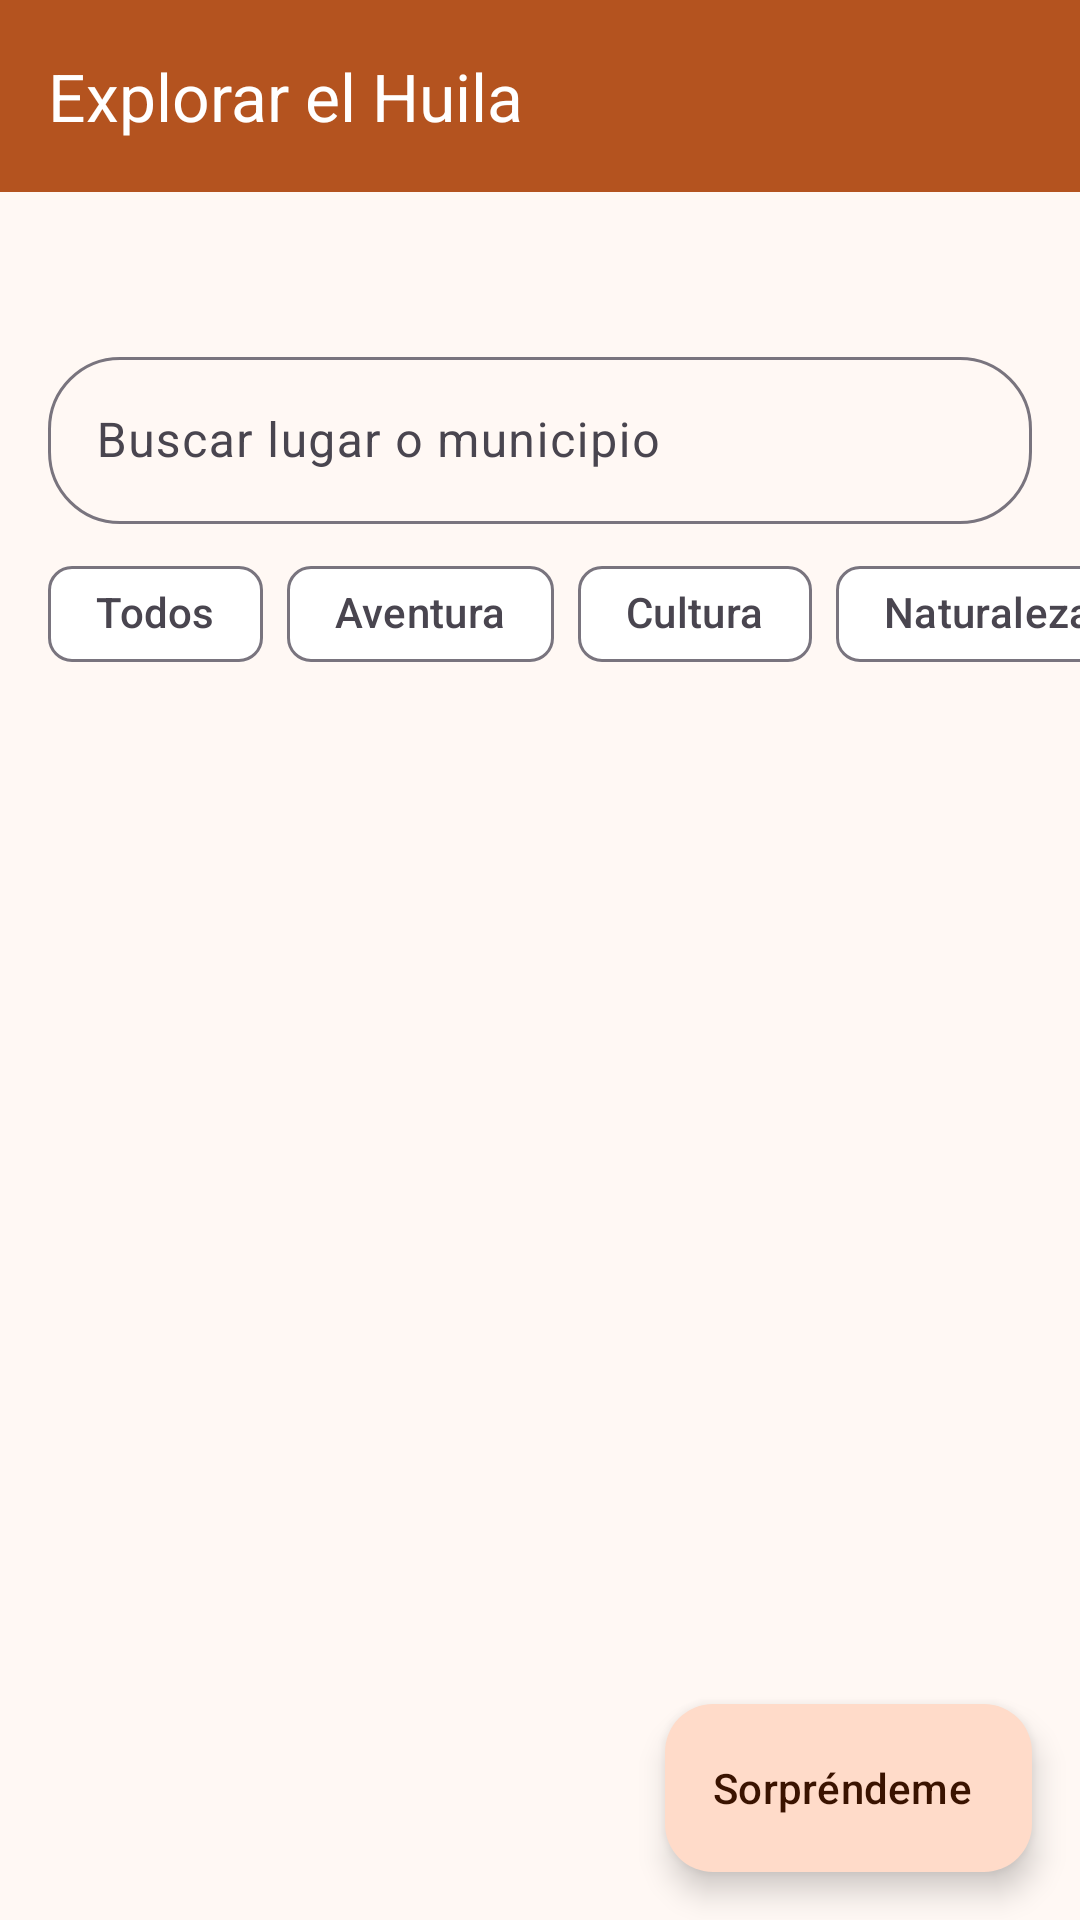

Android layout source for this screen:
<!-- AndroidManifest.xml: application theme Theme.RutaHuila -->
<!-- res/layout/fragment_explore.xml -->
<?xml version="1.0" encoding="utf-8"?>
<androidx.coordinatorlayout.widget.CoordinatorLayout xmlns:android="http://schemas.android.com/apk/res/android"
    xmlns:app="http://schemas.android.com/apk/res-auto"
    xmlns:tools="http://schemas.android.com/tools"
    android:layout_width="match_parent"
    android:layout_height="match_parent"
    android:background="?android:attr/colorBackground">

    <LinearLayout
        android:layout_width="match_parent"
        android:layout_height="match_parent"
        android:orientation="vertical">

        <com.google.android.material.appbar.MaterialToolbar
            android:id="@+id/toolbar"
            style="@style/Widget.RutaHuila.Toolbar"
            android:layout_width="match_parent"
            android:layout_height="wrap_content"
            app:title="@string/explore_title" />

        <TextView
            android:id="@+id/tvGreeting"
            android:layout_width="match_parent"
            android:layout_height="wrap_content"
            android:paddingStart="16dp"
            android:paddingTop="14dp"
            android:paddingEnd="16dp"
            android:textColor="@color/text_primary"
            android:textSize="19sp"
            android:textStyle="bold"
            tools:text="😎 ¡Hola, Daniel! ¿A dónde vamos hoy?" />

        <com.google.android.material.textfield.TextInputLayout
            style="@style/Widget.Material3.TextInputLayout.OutlinedBox"
            android:layout_width="match_parent"
            android:layout_height="wrap_content"
            android:layout_marginStart="16dp"
            android:layout_marginTop="10dp"
            android:layout_marginEnd="16dp"
            android:hint="@string/explore_search_hint"
            app:boxCornerRadiusBottomEnd="24dp"
            app:boxCornerRadiusBottomStart="24dp"
            app:boxCornerRadiusTopEnd="24dp"
            app:boxCornerRadiusTopStart="24dp"
            app:endIconMode="clear_text"
            app:startIconDrawable="@drawable/ic_search">

            <com.google.android.material.textfield.TextInputEditText
                android:id="@+id/etSearch"
                android:layout_width="match_parent"
                android:layout_height="wrap_content"
                android:imeOptions="actionSearch"
                android:inputType="text"
                android:maxLines="1" />
        </com.google.android.material.textfield.TextInputLayout>

        <HorizontalScrollView
            android:layout_width="match_parent"
            android:layout_height="wrap_content"
            android:layout_marginTop="6dp"
            android:clipToPadding="false"
            android:paddingStart="16dp"
            android:paddingEnd="16dp"
            android:scrollbars="none">

            <com.google.android.material.chip.ChipGroup
                android:id="@+id/chipGroupFilter"
                android:layout_width="wrap_content"
                android:layout_height="wrap_content"
                app:selectionRequired="true"
                app:singleLine="true"
                app:singleSelection="true">

                <com.google.android.material.chip.Chip
                    android:id="@+id/chipAll"
                    style="@style/Widget.Material3.Chip.Filter"
                    android:layout_width="wrap_content"
                    android:layout_height="wrap_content"
                    android:text="@string/filter_all" />

                <com.google.android.material.chip.Chip
                    android:id="@+id/chipAdventure"
                    style="@style/Widget.Material3.Chip.Filter"
                    android:layout_width="wrap_content"
                    android:layout_height="wrap_content"
                    android:text="@string/filter_adventure" />

                <com.google.android.material.chip.Chip
                    android:id="@+id/chipCulture"
                    style="@style/Widget.Material3.Chip.Filter"
                    android:layout_width="wrap_content"
                    android:layout_height="wrap_content"
                    android:text="@string/filter_culture" />

                <com.google.android.material.chip.Chip
                    android:id="@+id/chipNature"
                    style="@style/Widget.Material3.Chip.Filter"
                    android:layout_width="wrap_content"
                    android:layout_height="wrap_content"
                    android:text="@string/filter_nature" />

                <com.google.android.material.chip.Chip
                    android:id="@+id/chipMine"
                    style="@style/Widget.Material3.Chip.Filter"
                    android:layout_width="wrap_content"
                    android:layout_height="wrap_content"
                    android:text="@string/filter_mine" />
            </com.google.android.material.chip.ChipGroup>
        </HorizontalScrollView>

        <TextView
            android:id="@+id/tvResultCount"
            android:layout_width="match_parent"
            android:layout_height="wrap_content"
            android:paddingStart="16dp"
            android:paddingTop="6dp"
            android:paddingEnd="16dp"
            android:paddingBottom="4dp"
            android:textColor="@color/text_secondary"
            android:textSize="13sp"
            tools:text="13 lugares encontrados" />

        <FrameLayout
            android:layout_width="match_parent"
            android:layout_height="0dp"
            android:layout_weight="1">

            <androidx.recyclerview.widget.RecyclerView
                android:id="@+id/rvPlaces"
                android:layout_width="match_parent"
                android:layout_height="match_parent"
                android:clipToPadding="false"
                android:paddingStart="12dp"
                android:paddingEnd="12dp"
                android:paddingBottom="88dp"
                tools:listitem="@layout/item_place" />

            <TextView
                android:id="@+id/tvEmpty"
                android:layout_width="match_parent"
                android:layout_height="wrap_content"
                android:layout_gravity="center"
                android:gravity="center"
                android:padding="32dp"
                android:text="@string/explore_empty"
                android:textColor="@color/text_secondary"
                android:textSize="16sp"
                android:visibility="gone" />
        </FrameLayout>
    </LinearLayout>

    <com.google.android.material.floatingactionbutton.ExtendedFloatingActionButton
        android:id="@+id/fabSurprise"
        android:layout_width="wrap_content"
        android:layout_height="wrap_content"
        android:layout_gravity="bottom|end"
        android:layout_margin="16dp"
        android:text="@string/explore_surprise"
        app:icon="@drawable/ic_shuffle" />
</androidx.coordinatorlayout.widget.CoordinatorLayout>
<!-- res/layout/item_place.xml (included above) -->
<?xml version="1.0" encoding="utf-8"?>
<com.google.android.material.card.MaterialCardView xmlns:android="http://schemas.android.com/apk/res/android"
    xmlns:app="http://schemas.android.com/apk/res-auto"
    xmlns:tools="http://schemas.android.com/tools"
    style="@style/Widget.Material3.CardView.Elevated"
    android:layout_width="match_parent"
    android:layout_height="wrap_content"
    android:layout_marginStart="4dp"
    android:layout_marginTop="6dp"
    android:layout_marginEnd="4dp"
    android:layout_marginBottom="6dp"
    android:clickable="true"
    android:focusable="true"
    app:cardCornerRadius="18dp"
    app:cardElevation="2dp">

    <androidx.constraintlayout.widget.ConstraintLayout
        android:layout_width="match_parent"
        android:layout_height="wrap_content"
        android:padding="14dp">

        <TextView
            android:id="@+id/tvEmoji"
            android:layout_width="64dp"
            android:layout_height="64dp"
            android:background="@drawable/bg_circle"
            android:gravity="center"
            android:textSize="32sp"
            app:layout_constraintBottom_toBottomOf="parent"
            app:layout_constraintStart_toStartOf="parent"
            app:layout_constraintTop_toTopOf="parent"
            tools:text="🌵" />

        <TextView
            android:id="@+id/tvName"
            android:layout_width="0dp"
            android:layout_height="wrap_content"
            android:layout_marginStart="14dp"
            android:layout_marginEnd="8dp"
            android:ellipsize="end"
            android:maxLines="2"
            android:textColor="@color/text_primary"
            android:textSize="17sp"
            android:textStyle="bold"
            app:layout_constraintEnd_toStartOf="@id/ivFavorite"
            app:layout_constraintStart_toEndOf="@id/tvEmoji"
            app:layout_constraintTop_toTopOf="parent"
            tools:text="Desierto de la Tatacoa" />

        <ImageView
            android:id="@+id/ivFavorite"
            android:layout_width="24dp"
            android:layout_height="24dp"
            android:contentDescription="@string/cd_favorite"
            android:src="@drawable/ic_favorite_badge"
            android:visibility="gone"
            app:layout_constraintEnd_toEndOf="parent"
            app:layout_constraintTop_toTopOf="parent"
            tools:visibility="visible" />

        <TextView
            android:id="@+id/tvLocation"
            android:layout_width="0dp"
            android:layout_height="wrap_content"
            android:layout_marginTop="2dp"
            android:textColor="@color/text_secondary"
            android:textSize="13sp"
            app:layout_constraintEnd_toEndOf="parent"
            app:layout_constraintStart_toStartOf="@id/tvName"
            app:layout_constraintTop_toBottomOf="@id/tvName"
            tools:text="Villavieja · 38 km de Neiva" />

        
        <com.google.android.material.chip.ChipGroup
            android:layout_width="0dp"
            android:layout_height="wrap_content"
            android:layout_marginTop="6dp"
            app:chipSpacingVertical="4dp"
            app:layout_constraintEnd_toEndOf="parent"
            app:layout_constraintStart_toStartOf="@id/tvName"
            app:layout_constraintTop_toBottomOf="@id/tvLocation">

            <TextView
                android:id="@+id/tvCategory"
                style="@style/Widget.RutaHuila.Pill"
                android:layout_width="wrap_content"
                android:layout_height="wrap_content"
                tools:text="Naturaleza" />

            <TextView
                android:id="@+id/tvRating"
                android:layout_width="wrap_content"
                android:layout_height="wrap_content"
                android:textColor="@color/star"
                android:textSize="13sp"
                android:textStyle="bold"
                android:visibility="gone"
                tools:text="★ 4.5"
                tools:visibility="visible" />

            <TextView
                android:id="@+id/tvVisited"
                android:layout_width="wrap_content"
                android:layout_height="wrap_content"
                android:text="@string/place_visited"
                android:textColor="@color/visited"
                android:textSize="13sp"
                android:textStyle="bold"
                android:visibility="gone"
                tools:visibility="visible" />

            <TextView
                android:id="@+id/tvInTrip"
                android:layout_width="wrap_content"
                android:layout_height="wrap_content"
                android:text="@string/place_in_trip"
                android:textColor="@color/text_secondary"
                android:textSize="13sp"
                android:visibility="gone"
                tools:visibility="visible" />
        </com.google.android.material.chip.ChipGroup>
    </androidx.constraintlayout.widget.ConstraintLayout>
</com.google.android.material.card.MaterialCardView>
<!-- resources referenced by this layout -->
<resources>
  <color name="star">#F4B400</color>
  <color name="text_primary">#2B1D16</color>
  <color name="text_secondary">#6F5D53</color>
  <color name="visited">#2E7D4F</color>
  <!-- drawable ic_favorite_badge (drawable) -->
  <?xml version="1.0" encoding="utf-8"?>
  <vector xmlns:android="http://schemas.android.com/apk/res/android"
      android:width="24dp"
      android:height="24dp"
      android:viewportWidth="24"
      android:viewportHeight="24">
      <path
          android:fillColor="#FFF4B400"
          android:pathData="M12,17.27L18.18,21l-1.64,-7.03L22,9.24l-7.19,-0.61L12,2 9.19,8.63 2,9.24l5.46,4.73L5.82,21z" />
  </vector>
  <string name="cd_favorite">Es favorito</string>
  <string name="explore_empty">No encontramos lugares con ese filtro 😕\nPrueba con otra búsqueda o categoría.</string>
  <string name="explore_search_hint">Buscar lugar o municipio</string>
  <string name="explore_surprise">Sorpréndeme</string>
  <string name="explore_title">Explorar el Huila</string>
  <string name="filter_adventure">Aventura</string>
  <string name="filter_all">Todos</string>
  <string name="filter_culture">Cultura</string>
  <string name="filter_mine">Míos</string>
  <string name="filter_nature">Naturaleza</string>
  <string name="place_in_trip">🗺️ En mi ruta</string>
  <string name="place_visited">✓ Visitado</string>
  <style name="Widget.RutaHuila.Pill" parent="">
          <item name="android:background">@drawable/bg_pill</item>
          <item name="android:paddingStart">10dp</item>
          <item name="android:paddingEnd">10dp</item>
          <item name="android:paddingTop">3dp</item>
          <item name="android:paddingBottom">3dp</item>
          <item name="android:textColor">@color/white</item>
          <item name="android:textSize">12sp</item>
          <item name="android:textStyle">bold</item>
      </style>
  <style name="Widget.RutaHuila.Toolbar" parent="Widget.Material3.Toolbar">
          <item name="android:background">@color/brand_primary</item>
          <item name="titleTextColor">@color/white</item>
          <item name="subtitleTextColor">@color/toolbar_subtitle</item>
          <item name="android:minHeight">?attr/actionBarSize</item>
      </style>
  <color name="white">#FFFFFF</color>
  <color name="brand_primary">#B4531F</color>
  <color name="toolbar_subtitle">#FFDBC9</color>
  <color name="brand_primary_container">#FFDBC9</color>
  <color name="brand_on_primary_container">#3A1300</color>
  <color name="brand_secondary">#2E6B4F</color>
  <color name="brand_secondary_container">#C8EBD6</color>
  <color name="brand_on_secondary_container">#0B2E1F</color>
  <color name="brand_background">#FFF8F4</color>
  <color name="brand_surface">#FFFFFF</color>
  <color name="surface_container_lowest">#FFFFFF</color>
  <color name="surface_container_low">#FFF4EE</color>
  <color name="surface_container">#FBEDE6</color>
  <color name="surface_container_high">#F5E6DE</color>
  <color name="surface_container_highest">#EFE0D8</color>
  <color name="brand_primary_dark">#8E3E12</color>
</resources>
